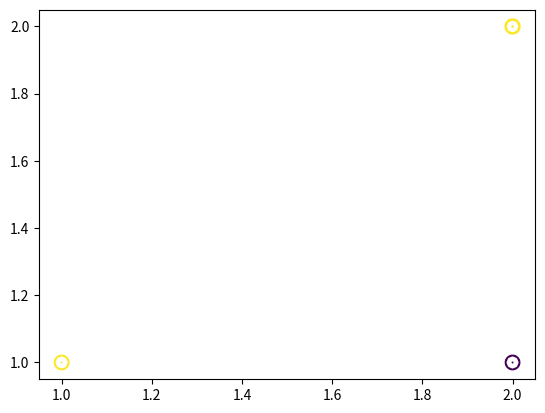

The matplotlib source for this figure:
# encoding=utf-8
"""
@Time : 2020/7/25 15:43 
@Author : LiuYanZhe
@File : testpic.py 
@Software: PyCharm
@Description: 
"""
import matplotlib.pyplot as plt

ax = plt.subplot(1, 1, 1)
ax.scatter([2, 1, 2], [1, 1, 2], s=[2, 2, 3], c=[1, 2, 2], lw=10)
plt.show()
